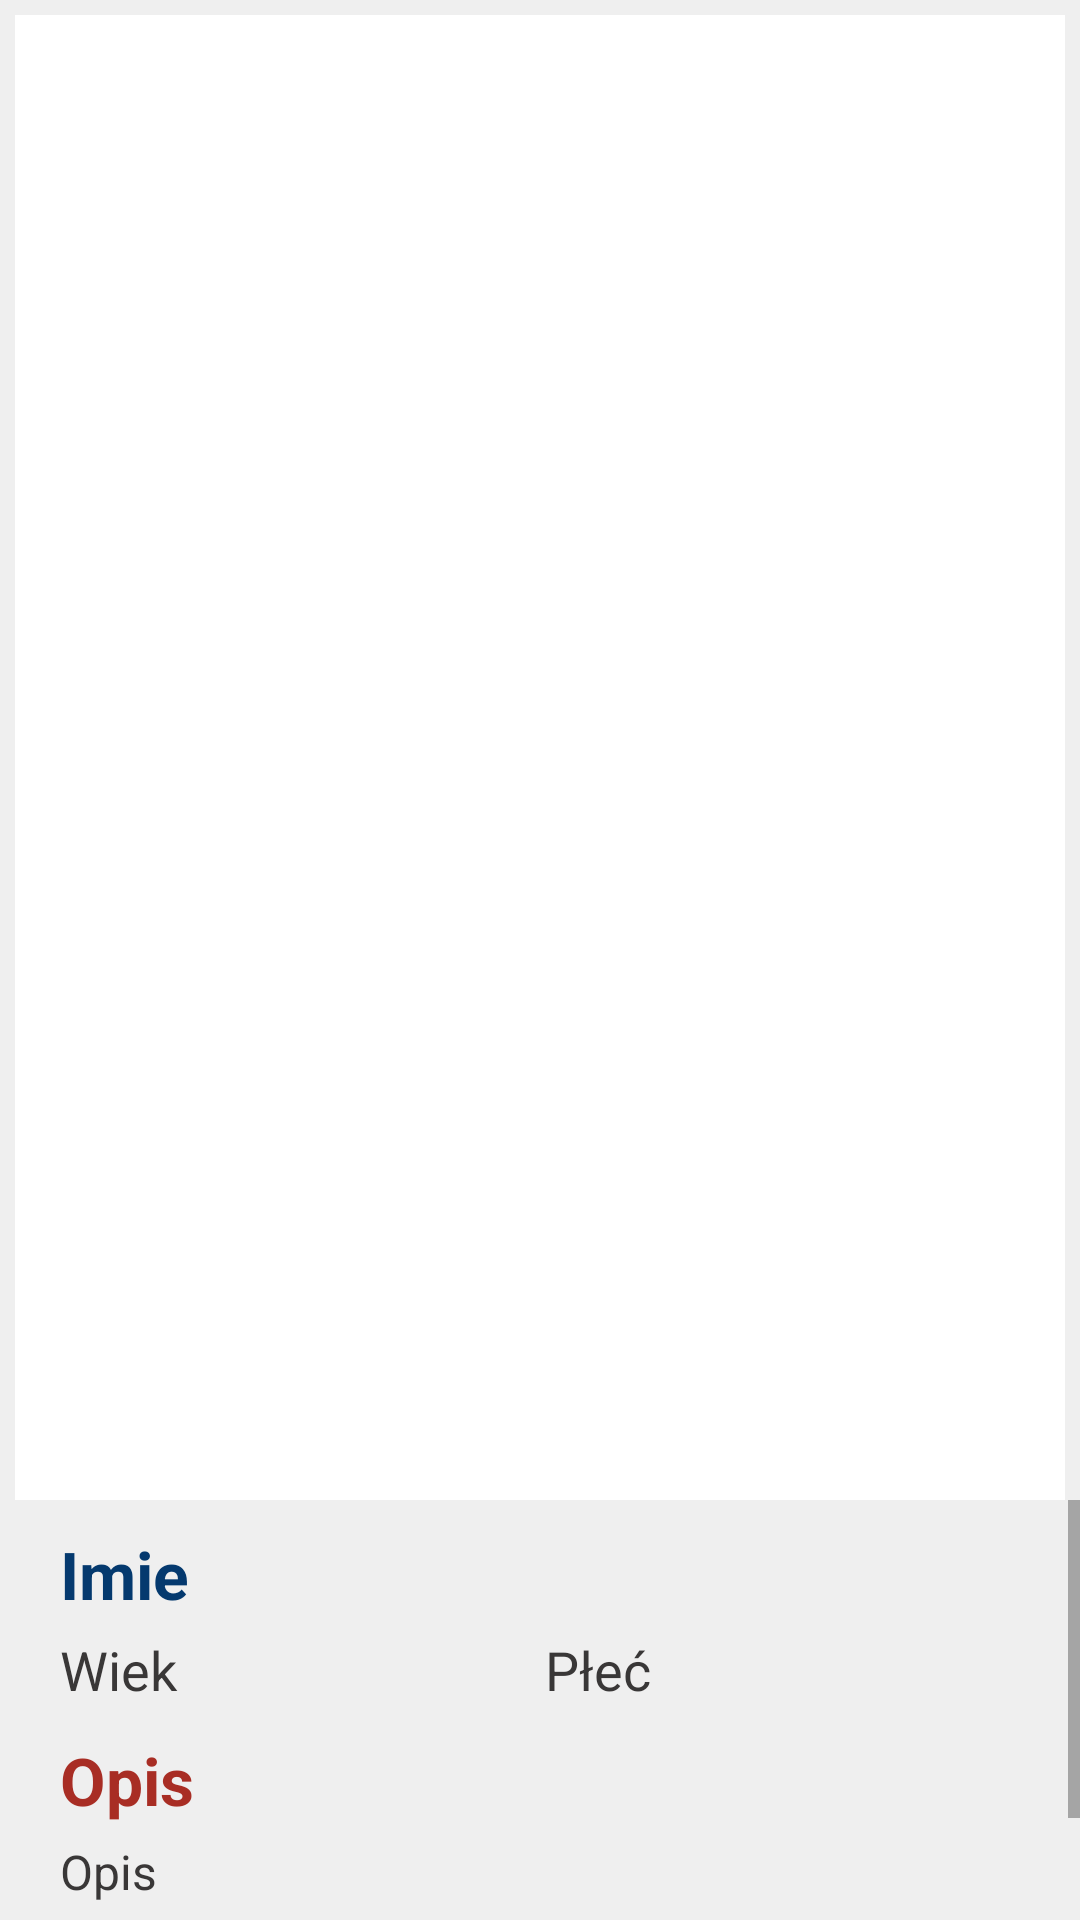

This screen was rendered from an Android layout file. Write that file and the resources it references.
<!-- AndroidManifest.xml: application theme Theme.Schronisko2 -->
<!-- res/layout/animal_details_fragment.xml -->
<?xml version="1.0" encoding="utf-8"?>
<LinearLayout xmlns:android="http://schemas.android.com/apk/res/android"
    xmlns:app="http://schemas.android.com/apk/res-auto"
    android:layout_width="match_parent"
    android:layout_height="match_parent"
    android:layout_margin="3dp"
    android:background="#EFEFEF"
    android:orientation="vertical">

    <LinearLayout
        android:layout_width="match_parent"
        android:layout_height="500dp"
        android:orientation="horizontal">

        <androidx.viewpager.widget.ViewPager
            android:id="@+id/viewPager"
            android:layout_width="match_parent"
            android:layout_height="500dp"
            android:layout_margin="5dp"
            android:background="#FFFFFF" />
    </LinearLayout>

    <ScrollView
        android:layout_width="match_parent"
        android:layout_height="wrap_content">

        <LinearLayout
            android:layout_width="match_parent"
            android:layout_height="wrap_content"
            android:orientation="vertical">

            <TextView
                android:id="@+id/tvName"
                android:layout_width="match_parent"
                android:layout_height="wrap_content"
                android:layout_marginLeft="20dp"
                android:layout_marginTop="10dp"
                android:layout_marginRight="20dp"
                android:text="Imie"
                android:textColor="#04396E"
                android:textSize="22sp"
                android:textStyle="bold" />

            <LinearLayout
                android:layout_width="match_parent"
                android:layout_height="match_parent"
                android:orientation="horizontal">

                <TextView
                    android:id="@+id/tvAge"
                    android:layout_width="wrap_content"
                    android:layout_height="wrap_content"
                    android:layout_marginLeft="20dp"
                    android:layout_marginTop="5dp"
                    android:layout_weight="1"
                    android:text="Wiek"
                    android:textColor="#393737"
                    android:textSize="18sp" />

                <TextView
                    android:id="@+id/tvSex"
                    android:layout_width="wrap_content"
                    android:layout_height="wrap_content"
                    android:layout_marginTop="5dp"
                    android:layout_marginRight="20dp"
                    android:layout_weight="1"
                    android:text="Płeć"
                    android:textColor="#393737"
                    android:textSize="18sp" />

            </LinearLayout>

            <TextView
                android:id="@+id/tvOpis"
                android:layout_width="wrap_content"
                android:layout_height="wrap_content"
                android:layout_marginLeft="20dp"
                android:layout_marginTop="10dp"
                android:layout_marginRight="20dp"
                android:layout_weight="1"
                android:text="Opis"
                android:textColor="#A82D24"
                android:textSize="22sp"
                android:textStyle="bold" />

            <TextView
                android:id="@+id/tvDescription"
                android:layout_width="match_parent"
                android:layout_height="wrap_content"
                android:layout_marginLeft="20dp"
                android:layout_marginTop="5dp"
                android:layout_marginRight="20dp"
                android:layout_marginBottom="50dp"
                android:text="Opis"
                android:textColor="#393737"
                android:textSize="16sp"
                android:textStyle="normal" />
        </LinearLayout>
    </ScrollView>

</LinearLayout>
<!-- resources referenced by this layout -->
<resources>
  <style name="Theme.Schronisko2" parent="Theme.MaterialComponents.DayNight.DarkActionBar">
          
          <item name="colorPrimary">@color/purple_500</item>
          <item name="colorPrimaryVariant">@color/purple_700</item>
          <item name="colorOnPrimary">@color/white</item>
          
          <item name="colorSecondary">@color/teal_200</item>
          <item name="colorSecondaryVariant">@color/teal_700</item>
          <item name="colorOnSecondary">@color/black</item>
          
          <item name="android:statusBarColor" tools:targetApi="l">?attr/colorPrimaryVariant</item>
          
      </style>
  <!-- not gathered from this repository: default colours our renderer supplied (Android Studio template values) -->
  <color name="purple_500">#FF6200EE</color>
  <color name="purple_700">#FF3700B3</color>
  <color name="teal_200">#FF03DAC5</color>
  <color name="teal_700">#FF018786</color>
  <color name="black">#FF000000</color>
  <color name="white">#FFFFFFFF</color>
</resources>
